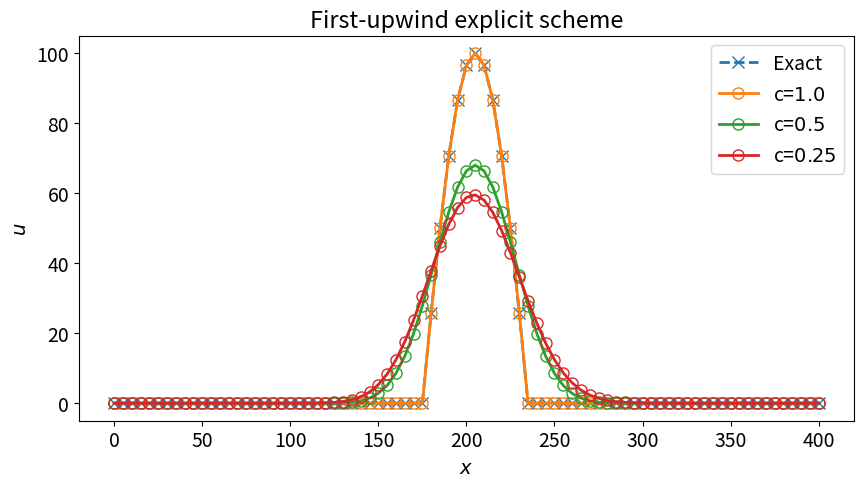
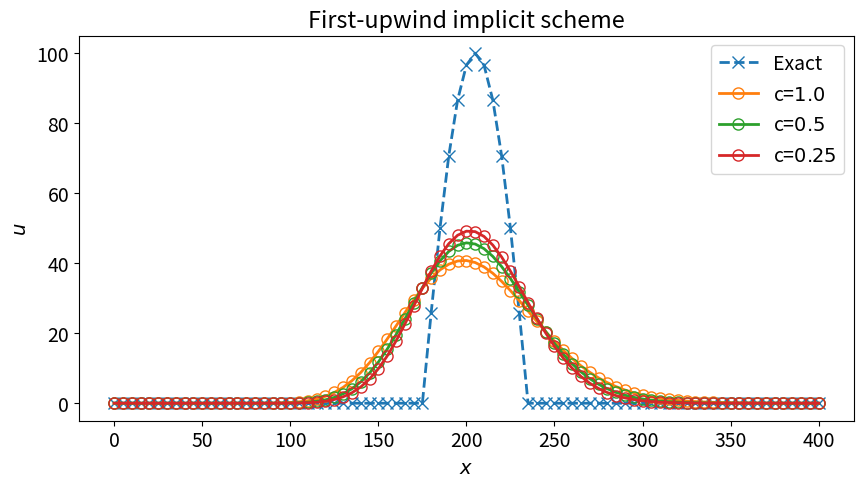
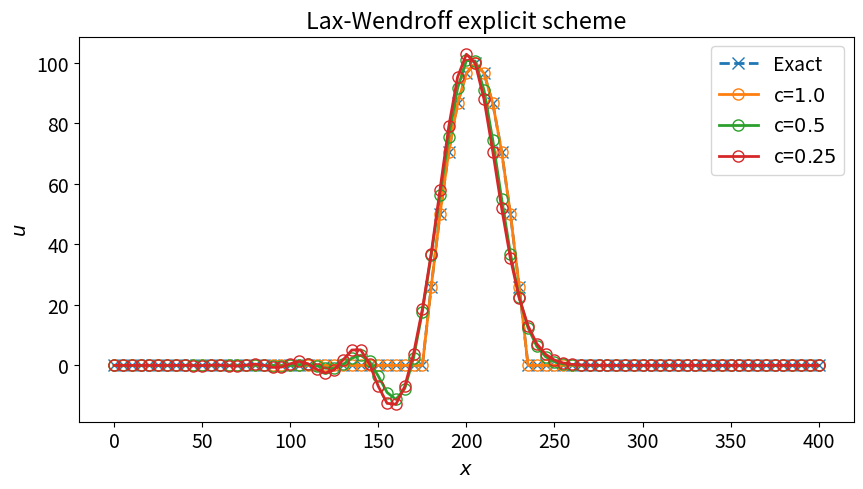
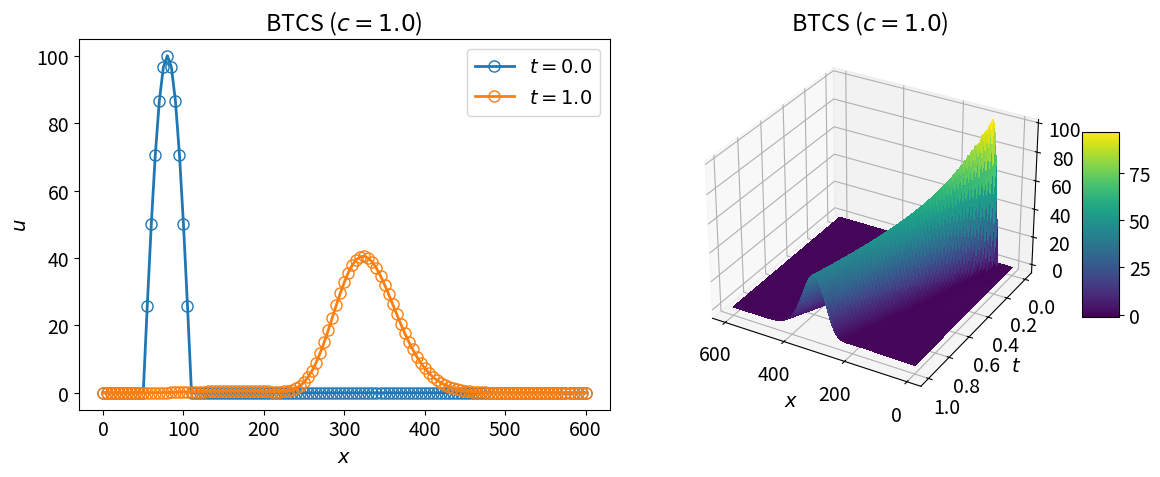
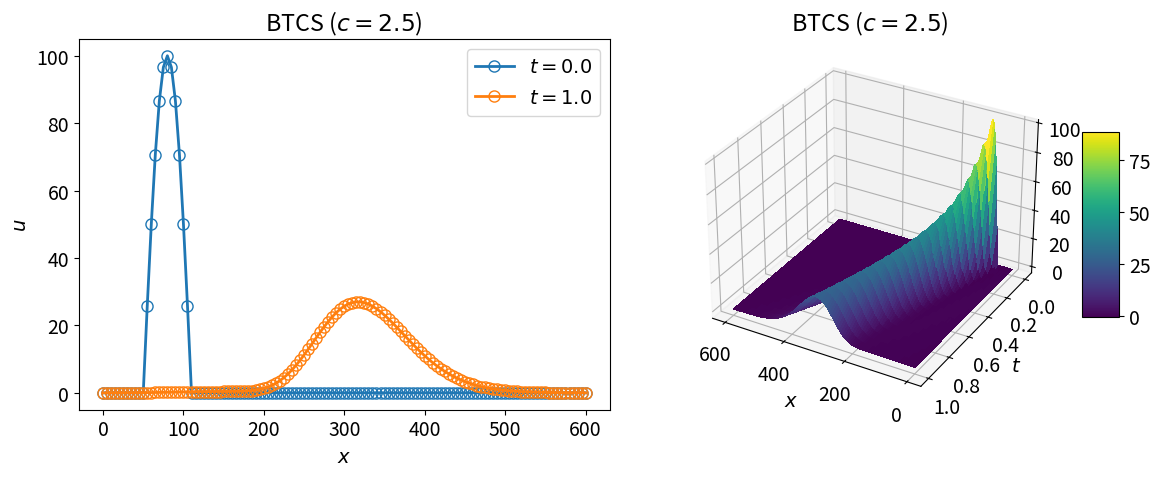

Recreate these plots in Python, in order.
#!/usr/bin/env python3
# -*- coding: utf-8 -*-
"""
Created on Tue Apr  6 22:11:31 2021

[redacted]
"""

import numpy as np
import matplotlib.pyplot as plt
from matplotlib import cm
from matplotlib.ticker import LinearLocator

font = {'size' : 14} 
plt.rc('font', **font)

def tdma(a,b,c,r,s,e):
    
    a_ = np.copy(a)
    b_ = np.copy(b)
    c_ = np.copy(c)
    r_ = np.copy(r)
    
    un = np.zeros((np.shape(r)[0],np.shape(r)[1]))
    
    for i in range(s+1,e+1):
        b_[i,:] = b_[i,:] - a_[i,:]*(c_[i-1,:]/b_[i-1,:])
        r_[i,:] = r_[i,:] - a_[i,:]*(r_[i-1,:]/b_[i-1,:])
        
    un[e,:] = r_[e,:]/b_[e,:]
    
    for i in range(e-1,s-1,-1):
        un[i,:] = (r_[i,:] - c_[i,:]*un[i+1,:])/b_[i,:]
    
    del a_, b_, c_, r_
    
    return un

#%% first explicit upwind
a = 250.0
l = 400.0
tm = 1.0
dx = 5.0
m = 3
dt_list = [0.02,0.01,0.005]
u_all = []
t_all = []
x_all = []
nt_list = 1.0/np.array(dt_list)

for i in range(m):
    dt = dt_list[i]
    c = a*dt/dx
    
    n = int(l/dx)
    nt = int(tm/dt)
    
    u = np.zeros((n+1,nt+1))
    
    x = np.linspace(0,l,n+1)        
    t = np.linspace(0,tm,nt+1)
    X,T = np.meshgrid(x,t, indexing='ij')
    u0 = 100.0*np.sin(np.pi*(x - 50.0)/60.0)
    
    k = 0
    u[:,k] = u0
    u[x <= 50.0,k] = 0.0
    u[x >= 110.0,k] = 0.0
    
    i = np.arange(n+1)
    for k in range(1,nt+1):
        u[i,k] = u[i,k-1] - c*(u[i,k-1] - u[i-1,k-1])
    
    x_all.append(x)
    t_all.append(t)
    u_all.append(u)
    
xe = x - a*(tm/2.0)
ue = 100.0*np.sin(np.pi*(xe - 50.0)/60.0)
ue[xe <= 50.0] = 0.0
ue[xe >= 110.0] = 0.0
  
fig,ax = plt.subplots(1,1,figsize=(10,5))
ax.plot(x,ue,'x--',fillstyle='none',ms=8,lw=2,label='Exact')
for i in range(m):
    x = x_all[i]
    u = u_all[i]
    ax.plot(x,u[:,int(nt_list[i]/2)],'o-',fillstyle='none',ms=8,lw=2,label=f'c=${1.0/2**i}$')

ax.legend()    
ax.set_title('First-upwind explicit scheme')
ax.set_xlabel('$x$')
ax.set_ylabel('$u$')
plt.show() 
fig.savefig('lw_first_explicit_upwind.png', dpi=300)

#%% first implicit upwind
a = 250.0
l = 400.0
tm = 1.0
dx = 5.0
m = 3
dt_list = [0.02,0.01,0.005]
u_all = []
t_all = []
x_all = []
nt_list = 1.0/np.array(dt_list)

for i in range(m):
    dt = dt_list[i]
    c = a*dt/dx
    
    n = int(l/dx)
    nt = int(tm/dt)
    
    u = np.zeros((n+1,nt+1))
    
    x = np.linspace(0,l,n+1)        
    t = np.linspace(0,tm,nt+1)
    X,T = np.meshgrid(x,t, indexing='ij')
    u0 = 100.0*np.sin(np.pi*(x - 50.0)/60.0)
    
    k = 0
    u[:,k] = u0
    u[x <= 50.0,k] = 0.0
    u[x >= 110.0,k] = 0.0
    
    s = 1
    e = n-1
    
    lm = c*np.ones((n+1,1))
    dm = -(1.0+c)*np.ones((n+1,1))
    um = -0.0*np.ones((n+1,1))
    
    i = np.arange(n+1)
    for k in range(1,nt+1):
        r = -u[i,k-1].reshape(-1,1)
        u[i,k] = tdma(lm,dm,um,r,s,e).flatten()
    
    x_all.append(x)
    t_all.append(t)
    u_all.append(u)
    
xe = x - a*(tm/2.0)
ue = 100.0*np.sin(np.pi*(xe - 50.0)/60.0)
ue[xe <= 50.0] = 0.0
ue[xe >= 110.0] = 0.0

fig,ax = plt.subplots(1,1,figsize=(10,5))
ax.plot(x,ue,'x--',fillstyle='none',ms=8,lw=2,label='Exact')
for i in range(m):
    x = x_all[i]
    u = u_all[i]
    ax.plot(x,u[:,int(nt_list[i]/2)],'o-',fillstyle='none',ms=8,lw=2,label=f'c=${1.0/2**i}$')
    
ax.legend()    
ax.set_title('First-upwind implicit scheme')
ax.set_xlabel('$x$')
ax.set_ylabel('$u$')
plt.show()    
fig.savefig('lw_first_implicit_upwind.png', dpi=300)

#%% Lax-wendroff scheme
u_all = []
t_all = []
x_all = []
nt_list = 1.0/np.array(dt_list)

for i in range(m):
    dt = dt_list[i]
    c = a*dt/dx
    
    n = int(l/dx)
    nt = int(tm/dt)
    
    u = np.zeros((n+1,nt+1))
    
    x = np.linspace(0,l,n+1)        
    t = np.linspace(0,tm,nt+1)
    X,T = np.meshgrid(x,t, indexing='ij')
    u0 = 100.0*np.sin(np.pi*(x - 50.0)/60.0)
    
    k = 0
    u[:,k] = u0
    u[x <= 50.0,k] = 0.0
    u[x >= 110.0,k] = 0.0
    
    i = np.arange(n+1)
    for k in range(1,nt+1):
        u[i,k] = u[i,k-1] - 0.5*c*(u[(i+1)%(n+1),k-1] - u[i-1,k-1]) + \
        0.5*c**2*(u[(i+1)%(n+1),k-1] - 2.0*u[i,k-1] + u[i-1,k-1])
    
    x_all.append(x)
    t_all.append(t)
    u_all.append(u)

xe = x - a*(tm/2.0)
ue = 100.0*np.sin(np.pi*(xe - 50.0)/60.0)
ue[xe <= 50.0] = 0.0
ue[xe >= 110.0] = 0.0

fig,ax = plt.subplots(1,1,figsize=(10,5))
ax.plot(x,ue,'x--',fillstyle='none',ms=8,lw=2,label='Exact')
for i in range(m):
    x = x_all[i]
    u = u_all[i]
    ax.plot(x,u[:,int(nt_list[i]/2)],'o-',fillstyle='none',ms=8,
            lw=2,label=f'c=${1.0/2**i}$')
ax.legend()    
ax.set_title('Lax-Wendroff explicit scheme')
ax.set_xlabel('$x$')
ax.set_ylabel('$u$')
plt.show()     
fig.savefig('lw_lax_wendroff.png', dpi=300)

#%% BTCS
u_all = []
t_all = []
x_all = []

l = 600.0
dx = 5.0
dt_list = [0.02,0.05]
nt_list = 1.0/np.array(dt_list)

for i in range(2):

    dt = dt_list[i]
    c = a*dt/dx
    
    n = int(l/dx)
    nt = int(tm/dt)
    
    u = np.zeros((n+1,nt+1))
    
    x = np.linspace(0,l,n+1)        
    t = np.linspace(0,tm,nt+1)
    X,T = np.meshgrid(x,t, indexing='ij')
    u0 = 100.0*np.sin(np.pi*(x - 50.0)/60.0)
    
    k = 0
    u[:,k] = u0
    u[x <= 50.0,k] = 0.0
    u[x >= 110.0,k] = 0.0
    
    s = 1
    e = n-1
    
    lm = 0.5*c*np.ones((n+1,1))
    dm = -1*np.ones((n+1,1))
    um = -0.5*c*np.ones((n+1,1))
    
    i = np.arange(n+1)
    for k in range(1,nt+1):
        r = -u[i,k-1].reshape(-1,1)
        u[i,k] = tdma(lm,dm,um,r,s,e).flatten()
    
    x_all.append(x)
    t_all.append(t)
    u_all.append(u)


for i in range(2):    
    dt = dt_list[i]
    c = a*dt/dx
    
    fig = plt.figure(figsize=(12,5))
    ax = fig.add_subplot(1, 2, 1)
    
    x = x_all[i]
    u = u_all[i]
    t = t_all[i]
    ax.plot(x,u[:,0],'o-',fillstyle='none',ms=8,lw=2,label='$t=0.0$')
    ax.plot(x,u[:,-1],'o-',fillstyle='none',ms=8,lw=2,label='$t=1.0$')
        
    ax.legend()    
    ax.set_title(f'BTCS ($c={c}$)')
    ax.set_xlabel('$x$')
    ax.set_ylabel('$u$')
    
    X,T = np.meshgrid(x,t, indexing='ij')
    ax = fig.add_subplot(1, 2, 2, projection='3d')
    surf = ax.plot_surface(X, T, u, cmap='viridis',rstride=1, cstride=1, alpha=1,
                           linewidth=0, antialiased=False)
    
    ax.view_init(30, 120)
    ax.set_xticks([0,200,400,600])
    ax.set_xlabel('$x$')
    ax.set_ylabel('$t$')
    ax.set_zlabel('$u$')
    ax.set_title(f'BTCS ($c={c}$)')
    # Add a color bar which maps values to colors.
    fig.colorbar(surf, shrink=0.5, aspect=5)
    fig.tight_layout()
    plt.show()
    fig.savefig(f'lw_btcs_c={c}.png', dpi=300)
    
